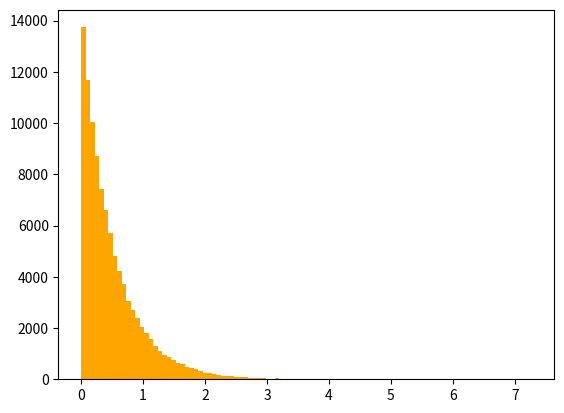

This figure's Python source:
import random
import matplotlib.pyplot as plt
import numpy as np
import math

def rand_range (xMin, xMax) :
    '''
    generazione di un numero pseudo-casuale distribuito fra xMin ed xMax
    '''
    return xMin + random.random () * (xMax - xMin)

list=[]
def func(x): return -((np.log(1-x))/2)

for i in range(100000):
    list.append(func(rand_range(0,1)))

print(list)

fig, ax = plt.subplots (nrows = 1, ncols = 1)
ax.hist (list,
         color = 'orange',
         bins=100
        )
plt.show()